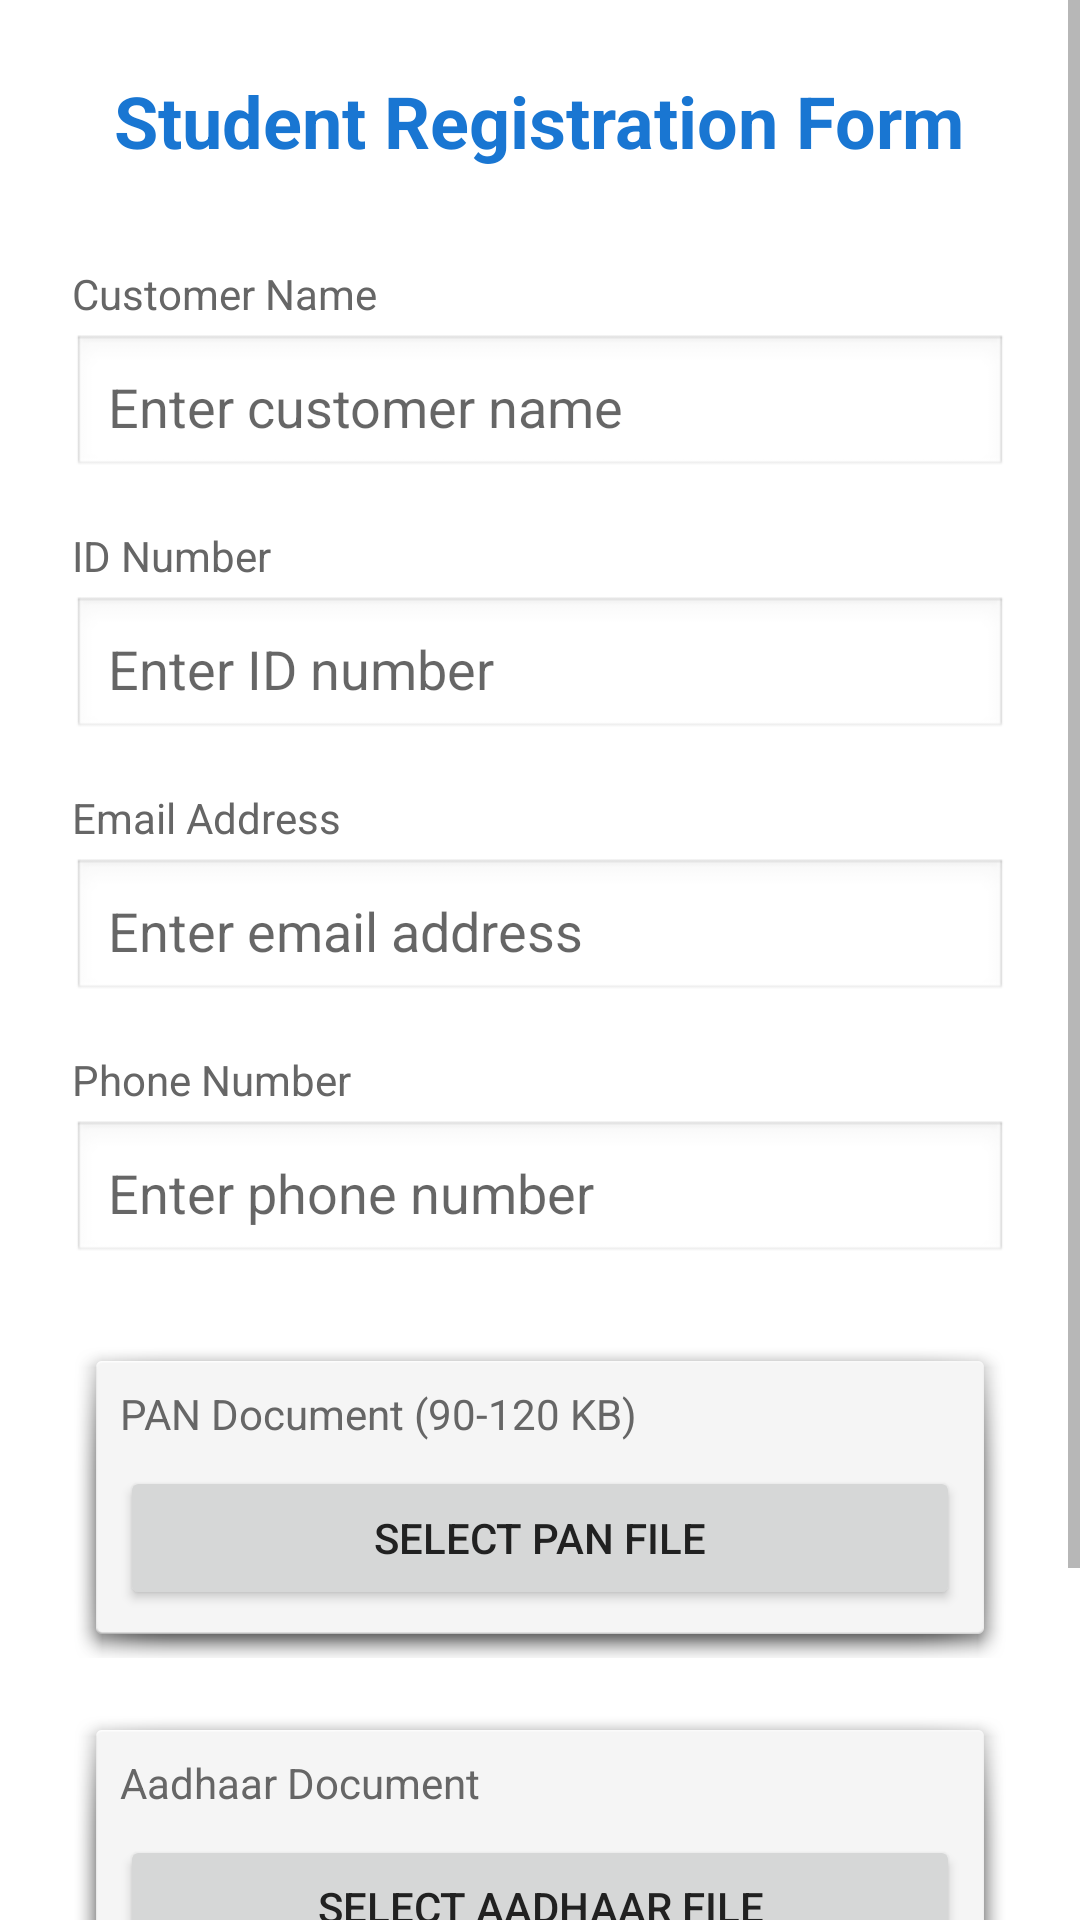

The Android layout XML behind this screen, and the referenced resources:
<!-- AndroidManifest.xml: activity theme Theme.StudentFormApp -->
<!-- res/layout/activity_main.xml -->
<?xml version="1.0" encoding="utf-8"?>
<ScrollView xmlns:android="http://schemas.android.com/apk/res/android"
    android:layout_width="match_parent"
    android:layout_height="match_parent"
    android:fillViewport="true"
    android:background="#FFFFFF">

    <LinearLayout
        android:layout_width="match_parent"
        android:layout_height="wrap_content"
        android:orientation="vertical"
        android:padding="24dp">

        
        <TextView
            android:id="@+id/titleText"
            android:layout_width="wrap_content"
            android:layout_height="wrap_content"
            android:text="Student Registration Form"
            android:textSize="24sp"
            android:textStyle="bold"
            android:textColor="#1976D2"
            android:layout_gravity="center"
            android:layout_marginBottom="32dp" />

        
        <TextView
            android:layout_width="match_parent"
            android:layout_height="wrap_content"
            android:text="Customer Name"
            android:textSize="14sp"
            android:textColor="#666666"
            android:layout_marginBottom="4dp" />

        <EditText
            android:id="@+id/etCustomerName"
            android:layout_width="match_parent"
            android:layout_height="wrap_content"
            android:hint="Enter customer name"
            android:inputType="textPersonName"
            android:padding="12dp"
            android:background="@android:drawable/edit_text"
            android:layout_marginBottom="16dp" />

        
        <TextView
            android:layout_width="match_parent"
            android:layout_height="wrap_content"
            android:text="ID Number"
            android:textSize="14sp"
            android:textColor="#666666"
            android:layout_marginBottom="4dp" />

        <EditText
            android:id="@+id/etIdNumber"
            android:layout_width="match_parent"
            android:layout_height="wrap_content"
            android:hint="Enter ID number"
            android:inputType="text"
            android:padding="12dp"
            android:background="@android:drawable/edit_text"
            android:layout_marginBottom="16dp" />

        
        <TextView
            android:layout_width="match_parent"
            android:layout_height="wrap_content"
            android:text="Email Address"
            android:textSize="14sp"
            android:textColor="#666666"
            android:layout_marginBottom="4dp" />

        <EditText
            android:id="@+id/etEmail"
            android:layout_width="match_parent"
            android:layout_height="wrap_content"
            android:hint="Enter email address"
            android:inputType="textEmailAddress"
            android:padding="12dp"
            android:background="@android:drawable/edit_text"
            android:layout_marginBottom="16dp" />

        
        <TextView
            android:layout_width="match_parent"
            android:layout_height="wrap_content"
            android:text="Phone Number"
            android:textSize="14sp"
            android:textColor="#666666"
            android:layout_marginBottom="4dp" />

        <EditText
            android:id="@+id/etPhoneNumber"
            android:layout_width="match_parent"
            android:layout_height="wrap_content"
            android:hint="Enter phone number"
            android:inputType="phone"
            android:maxLength="10"
            android:padding="12dp"
            android:background="@android:drawable/edit_text"
            android:layout_marginBottom="24dp" />

        
        <LinearLayout
            android:layout_width="match_parent"
            android:layout_height="wrap_content"
            android:orientation="vertical"
            android:background="@android:drawable/dialog_holo_light_frame"
            android:padding="16dp"
            android:layout_marginBottom="16dp">

            <TextView
                android:layout_width="wrap_content"
                android:layout_height="wrap_content"
                android:text="PAN Document (90-120 KB)"
                android:textSize="14sp"
                android:textColor="#666666"
                android:layout_marginBottom="8dp" />

            <Button
                android:id="@+id/btnSelectPan"
                android:layout_width="match_parent"
                android:layout_height="wrap_content"
                android:text="Select PAN File" />

            <TextView
                android:id="@+id/tvPanFileName"
                android:layout_width="wrap_content"
                android:layout_height="wrap_content"
                android:text="No file selected"
                android:textSize="12sp"
                android:textColor="#999999"
                android:visibility="gone"
                android:layout_marginTop="8dp" />
        </LinearLayout>

        
        <LinearLayout
            android:layout_width="match_parent"
            android:layout_height="wrap_content"
            android:orientation="vertical"
            android:background="@android:drawable/dialog_holo_light_frame"
            android:padding="16dp"
            android:layout_marginBottom="24dp">

            <TextView
                android:layout_width="wrap_content"
                android:layout_height="wrap_content"
                android:text="Aadhaar Document"
                android:textSize="14sp"
                android:textColor="#666666"
                android:layout_marginBottom="8dp" />

            <Button
                android:id="@+id/btnSelectAadhaar"
                android:layout_width="match_parent"
                android:layout_height="wrap_content"
                android:text="Select Aadhaar File" />

            <TextView
                android:id="@+id/tvAadhaarFileName"
                android:layout_width="wrap_content"
                android:layout_height="wrap_content"
                android:text="No file selected"
                android:textSize="12sp"
                android:textColor="#999999"
                android:visibility="gone"
                android:layout_marginTop="8dp" />
        </LinearLayout>

        
        <Button
            android:id="@+id/btnSubmit"
            android:layout_width="match_parent"
            android:layout_height="60dp"
            android:text="Submit Form"
            android:textSize="16sp"
            android:background="#4CAF50"
            android:textColor="#FFFFFF" />

        
        <ProgressBar
            android:id="@+id/progressBar"
            android:layout_width="wrap_content"
            android:layout_height="wrap_content"
            android:layout_gravity="center"
            android:layout_marginTop="16dp"
            android:visibility="gone" />

    </LinearLayout>
</ScrollView>
<!-- resources referenced by this layout -->
<resources>
  <style name="Theme.StudentFormApp" parent="Theme.AppCompat.Light.DarkActionBar">
          
          <item name="colorPrimary">#1976D2</item>
          <item name="colorPrimaryDark">#1565C0</item>
          <item name="colorAccent">#4CAF50</item>
  
          
          <item name="android:statusBarColor">#1565C0</item>
  
          
          <item name="android:textColorPrimary">#212121</item>
          <item name="android:textColorSecondary">#757575</item>
      </style>
</resources>
